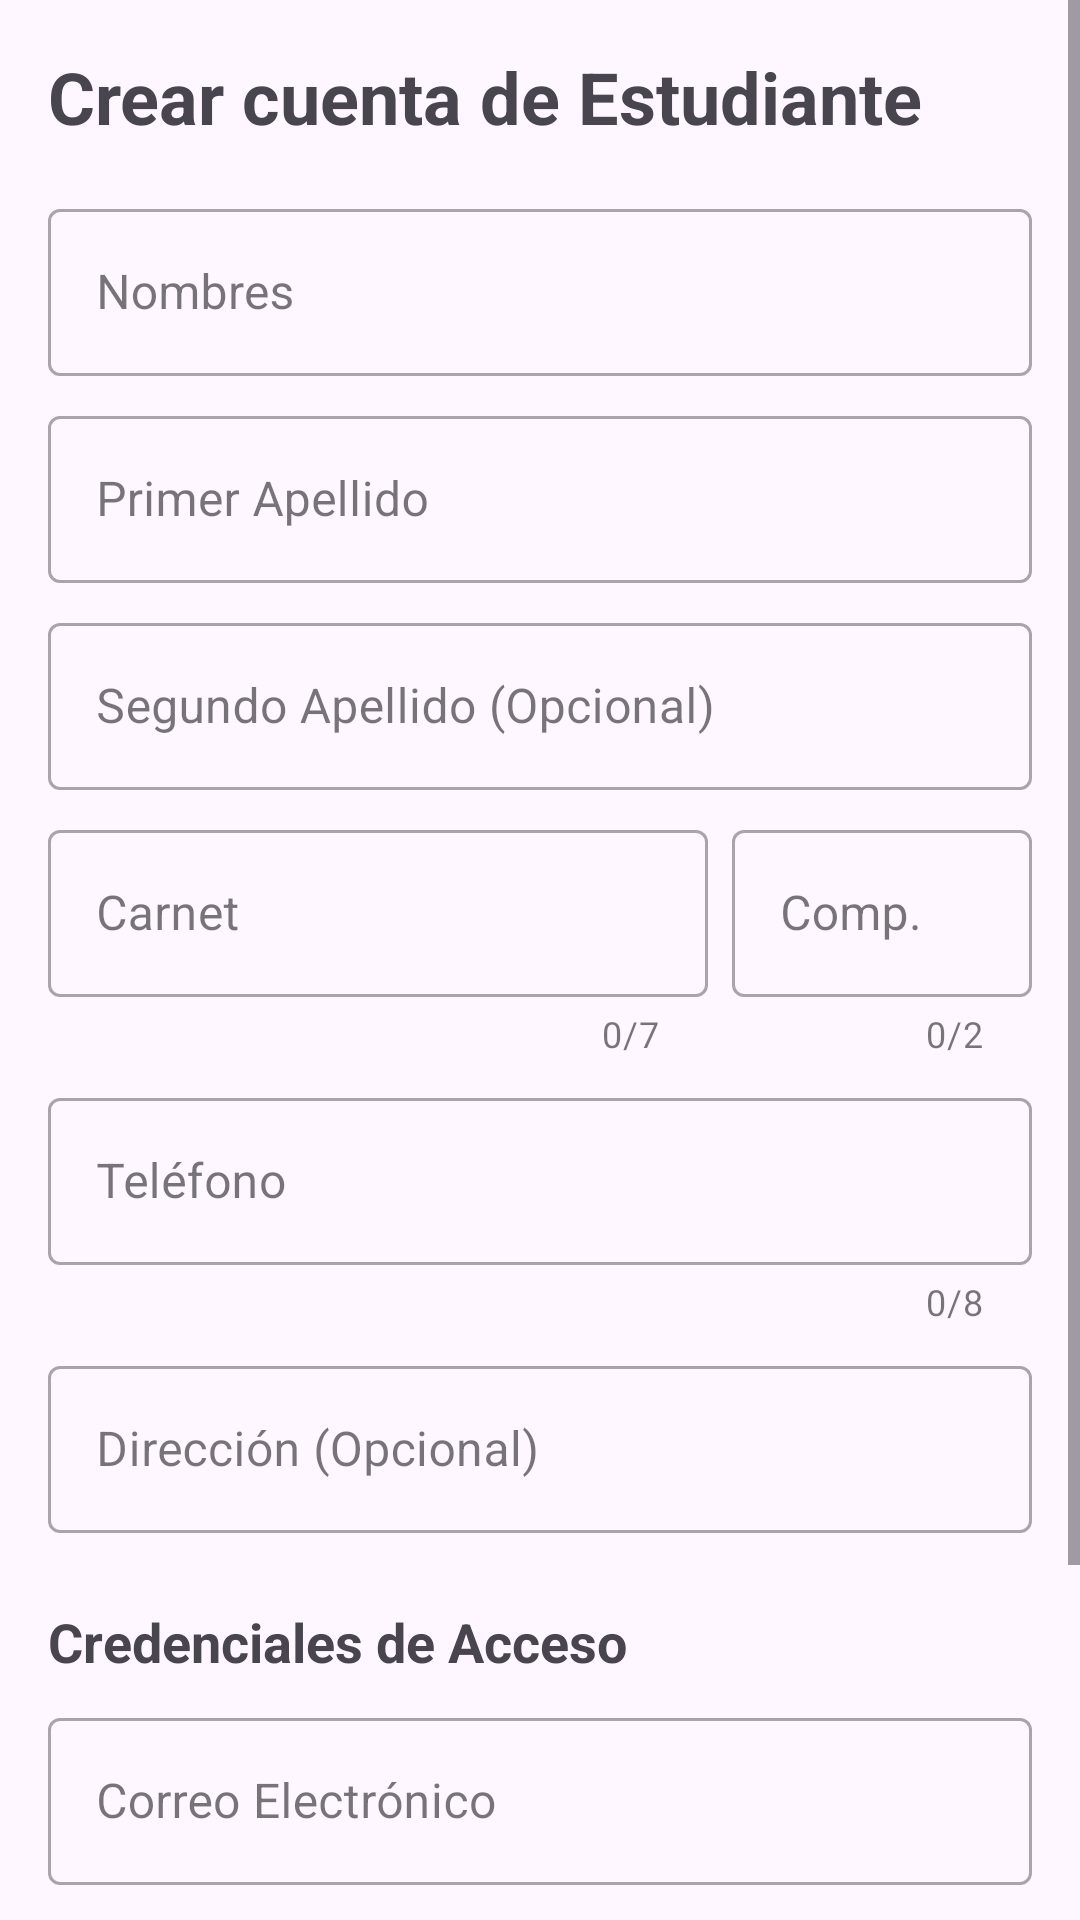

The Android layout XML behind this screen, and the referenced resources:
<!-- AndroidManifest.xml: application theme Theme.GoGo_Drive -->
<!-- res/layout/activity_register.xml -->
<?xml version="1.0" encoding="utf-8"?>
<ScrollView xmlns:android="http://schemas.android.com/apk/res/android"
    xmlns:app="http://schemas.android.com/apk/res-auto"
    xmlns:tools="http://schemas.android.com/tools"
    android:layout_width="match_parent"
    android:layout_height="match_parent"
    tools:context=".RegisterActivity">

    <androidx.constraintlayout.widget.ConstraintLayout
        android:layout_width="match_parent"
        android:layout_height="wrap_content"
        android:padding="16dp">

        <TextView
            android:id="@+id/titleTextView"
            android:layout_width="wrap_content"
            android:layout_height="wrap_content"
            android:text="Crear cuenta de Estudiante"
            android:textSize="24sp"
            android:textStyle="bold"
            app:layout_constraintStart_toStartOf="parent"
            app:layout_constraintTop_toTopOf="parent" />

        
        <com.google.android.material.textfield.TextInputLayout
            android:id="@+id/nombresInputLayout"
            style="@style/Widget.MaterialComponents.TextInputLayout.OutlinedBox"
            android:layout_width="0dp"
            android:layout_height="wrap_content"
            android:layout_marginTop="16dp"
            android:hint="Nombres"
            app:layout_constraintEnd_toEndOf="parent"
            app:layout_constraintStart_toStartOf="parent"
            app:layout_constraintTop_toBottomOf="@id/titleTextView">

            <com.google.android.material.textfield.TextInputEditText
                android:id="@+id/nombresEditText"
                android:layout_width="match_parent"
                android:layout_height="wrap_content"
                android:maxLength="50"
                android:inputType="textCapWords" />
        </com.google.android.material.textfield.TextInputLayout>

        <com.google.android.material.textfield.TextInputLayout
            android:id="@+id/primerApellidoInputLayout"
            style="@style/Widget.MaterialComponents.TextInputLayout.OutlinedBox"
            android:layout_width="0dp"
            android:layout_height="wrap_content"
            android:layout_marginTop="8dp"
            android:hint="Primer Apellido"
            app:layout_constraintEnd_toEndOf="parent"
            app:layout_constraintStart_toStartOf="parent"
            app:layout_constraintTop_toBottomOf="@id/nombresInputLayout">

            <com.google.android.material.textfield.TextInputEditText
                android:id="@+id/primerApellidoEditText"
                android:layout_width="match_parent"
                android:layout_height="wrap_content"
                android:maxLength="50"
                android:inputType="textCapWords" />
        </com.google.android.material.textfield.TextInputLayout>

        <com.google.android.material.textfield.TextInputLayout
            android:id="@+id/segundoApellidoInputLayout"
            style="@style/Widget.MaterialComponents.TextInputLayout.OutlinedBox"
            android:layout_width="0dp"
            android:layout_height="wrap_content"
            android:layout_marginTop="8dp"
            android:hint="Segundo Apellido (Opcional)"
            app:layout_constraintEnd_toEndOf="parent"
            app:layout_constraintStart_toStartOf="parent"
            app:layout_constraintTop_toBottomOf="@id/primerApellidoInputLayout">

            <com.google.android.material.textfield.TextInputEditText
                android:id="@+id/segundoApellidoEditText"
                android:layout_width="match_parent"
                android:layout_height="wrap_content"
                android:maxLength="50"
                android:inputType="textCapWords" />
        </com.google.android.material.textfield.TextInputLayout>

        <com.google.android.material.textfield.TextInputLayout
            android:id="@+id/carnetInputLayout"
            style="@style/Widget.MaterialComponents.TextInputLayout.OutlinedBox"
            android:layout_width="0dp"
            android:layout_height="wrap_content"
            android:layout_marginTop="8dp"
            android:layout_marginEnd="8dp"
            android:hint="Carnet"
            app:counterEnabled="true"
            app:counterMaxLength="7"
            app:layout_constraintEnd_toStartOf="@+id/complementoInputLayout"
            app:layout_constraintStart_toStartOf="parent"
            app:layout_constraintTop_toBottomOf="@id/segundoApellidoInputLayout">

            <com.google.android.material.textfield.TextInputEditText
                android:id="@+id/carnetEditText"
                android:layout_width="match_parent"
                android:layout_height="wrap_content"
                android:maxLength="7"
                android:inputType="number" />
        </com.google.android.material.textfield.TextInputLayout>

        <com.google.android.material.textfield.TextInputLayout
            android:id="@+id/complementoInputLayout"
            style="@style/Widget.MaterialComponents.TextInputLayout.OutlinedBox"
            android:layout_width="100dp"
            android:layout_height="wrap_content"
            android:hint="Comp."
            app:counterEnabled="true"
            app:counterMaxLength="2"
            app:layout_constraintEnd_toEndOf="parent"
            app:layout_constraintTop_toTopOf="@id/carnetInputLayout">

            <com.google.android.material.textfield.TextInputEditText
                android:id="@+id/complementoEditText"
                android:layout_width="match_parent"
                android:layout_height="wrap_content"
                android:inputType="textCapCharacters"
                android:maxLength="2"
                android:textAllCaps="true"/>
        </com.google.android.material.textfield.TextInputLayout>

        <com.google.android.material.textfield.TextInputLayout
            android:id="@+id/telefonoInputLayout"
            style="@style/Widget.MaterialComponents.TextInputLayout.OutlinedBox"
            android:layout_width="0dp"
            android:layout_height="wrap_content"
            android:layout_marginTop="8dp"
            android:hint="Teléfono"
            app:counterEnabled="true"
            app:counterMaxLength="8"
            app:layout_constraintEnd_toEndOf="parent"
            app:layout_constraintStart_toStartOf="parent"
            app:layout_constraintTop_toBottomOf="@id/carnetInputLayout">

            <com.google.android.material.textfield.TextInputEditText
                android:id="@+id/telefonoEditText"
                android:layout_width="match_parent"
                android:layout_height="wrap_content"
                android:maxLength="8"
                android:inputType="phone" />
        </com.google.android.material.textfield.TextInputLayout>

        <com.google.android.material.textfield.TextInputLayout
            android:id="@+id/direccionInputLayout"
            style="@style/Widget.MaterialComponents.TextInputLayout.OutlinedBox"
            android:layout_width="0dp"
            android:layout_height="wrap_content"
            android:layout_marginTop="8dp"
            android:hint="Dirección (Opcional)"
            app:layout_constraintEnd_toEndOf="parent"
            app:layout_constraintStart_toStartOf="parent"
            app:layout_constraintTop_toBottomOf="@id/telefonoInputLayout">

            <com.google.android.material.textfield.TextInputEditText
                android:id="@+id/direccionEditText"
                android:layout_width="match_parent"
                android:layout_height="wrap_content"
                android:inputType="textPostalAddress|textCapSentences"
                android:maxLines="3" />
        </com.google.android.material.textfield.TextInputLayout>

        
        <TextView
            android:id="@+id/credentialsLabel"
            android:layout_width="wrap_content"
            android:layout_height="wrap_content"
            android:layout_marginTop="24dp"
            android:text="Credenciales de Acceso"
            android:textSize="18sp"
            android:textStyle="bold"
            app:layout_constraintStart_toStartOf="parent"
            app:layout_constraintTop_toBottomOf="@id/direccionInputLayout" />

        <com.google.android.material.textfield.TextInputLayout
            android:id="@+id/emailInputLayout"
            style="@style/Widget.MaterialComponents.TextInputLayout.OutlinedBox"
            android:layout_width="0dp"
            android:layout_height="wrap_content"
            android:layout_marginTop="8dp"
            android:hint="Correo Electrónico"
            app:layout_constraintEnd_toEndOf="parent"
            app:layout_constraintStart_toStartOf="parent"
            app:layout_constraintTop_toBottomOf="@id/credentialsLabel">

            <com.google.android.material.textfield.TextInputEditText
                android:id="@+id/emailEditText"
                android:layout_width="match_parent"
                android:layout_height="wrap_content"
                android:inputType="textEmailAddress" />
        </com.google.android.material.textfield.TextInputLayout>

        <com.google.android.material.textfield.TextInputLayout
            android:id="@+id/passwordInputLayout"
            style="@style/Widget.MaterialComponents.TextInputLayout.OutlinedBox"
            android:layout_width="0dp"
            android:layout_height="wrap_content"
            android:layout_marginTop="8dp"
            android:hint="Contraseña"
            app:layout_constraintEnd_toEndOf="parent"
            app:layout_constraintStart_toStartOf="parent"
            app:layout_constraintTop_toBottomOf="@id/emailInputLayout"
            app:passwordToggleEnabled="true">

            <com.google.android.material.textfield.TextInputEditText
                android:id="@+id/passwordEditText"
                android:layout_width="match_parent"
                android:layout_height="wrap_content"
                android:inputType="textPassword" />
        </com.google.android.material.textfield.TextInputLayout>

        <Button
            android:id="@+id/registerButton"
            android:layout_width="0dp"
            android:layout_height="wrap_content"
            android:layout_marginTop="24dp"
            android:padding="12dp"
            android:text="Registrar Estudiante"
            app:layout_constraintEnd_toEndOf="parent"
            app:layout_constraintStart_toStartOf="parent"
            app:layout_constraintTop_toBottomOf="@id/passwordInputLayout" />

        <ProgressBar
            android:id="@+id/progressBar"
            android:layout_width="wrap_content"
            android:layout_height="wrap_content"
            android:visibility="gone"
            app:layout_constraintBottom_toBottomOf="parent"
            app:layout_constraintEnd_toEndOf="parent"
            app:layout_constraintStart_toStartOf="parent"
            app:layout_constraintTop_toTopOf="parent"
            tools:visibility="visible" />

    </androidx.constraintlayout.widget.ConstraintLayout>
</ScrollView>
<!-- resources referenced by this layout -->
<resources>
  <style name="Theme.GoGo_Drive" parent="Base.Theme.GoGo_Drive" />
  <style name="Base.Theme.GoGo_Drive" parent="Theme.Material3.DayNight.NoActionBar">
          
  
  
      </style>
</resources>
